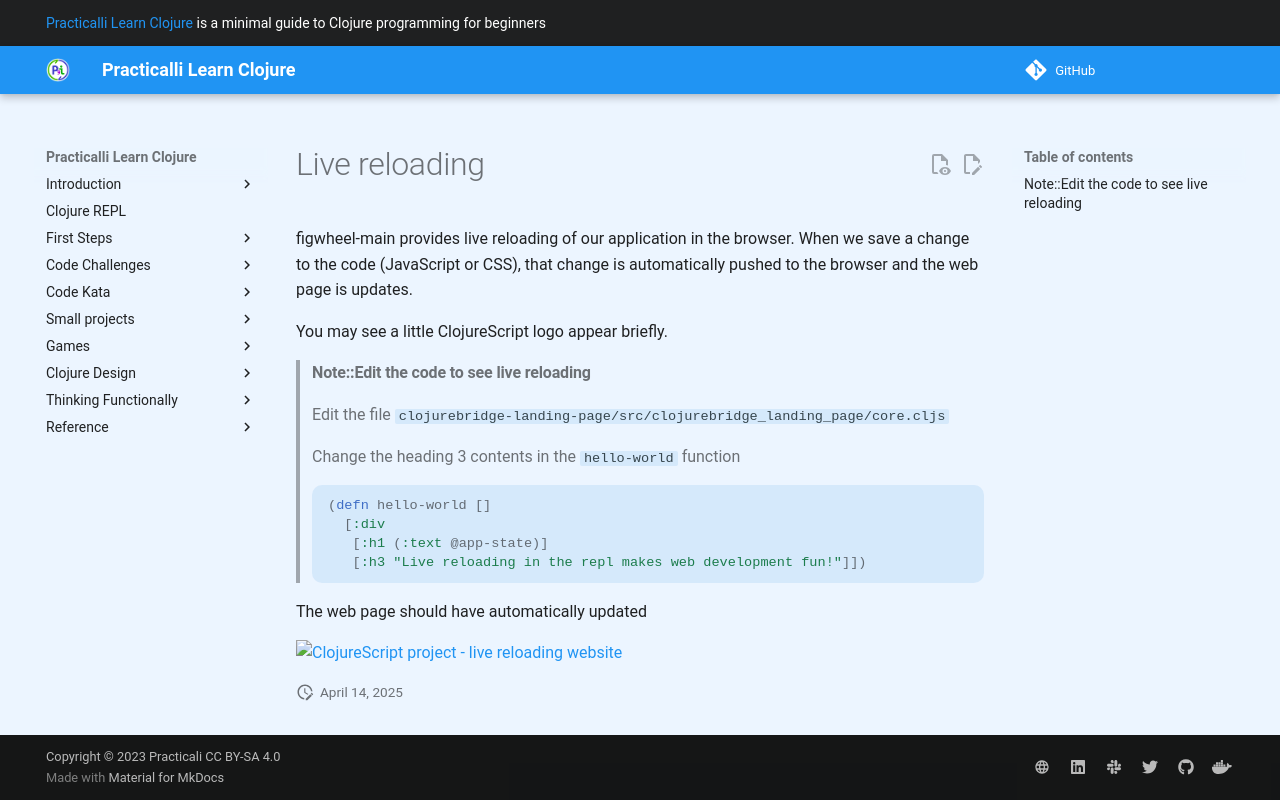

repository: practicalli/learn-clojure · page: additional-projects/clojurebridge-website/live-reloading/index.html · generator: mkdocs

# Live reloading

figwheel-main provides live reloading of our application in the browser.  When we save a change to the code (JavaScript or CSS), that change is automatically pushed to the browser and the web page is updates.

You may see a little ClojureScript logo appear briefly.


> #### Note::Edit the code to see live reloading
> Edit the file `clojurebridge-landing-page/src/clojurebridge_landing_page/core.cljs`
>
> Change the heading 3 contents in the `hello-world` function
```clojure
(defn hello-world []
  [:div
   [:h1 (:text @app-state)]
   [:h3 "Live reloading in the repl makes web development fun!"]])
```

The web page should have automatically updated

![ClojureScript project - live reloading website](/images/cljs-website-run--webpage-live-reloading.png)
